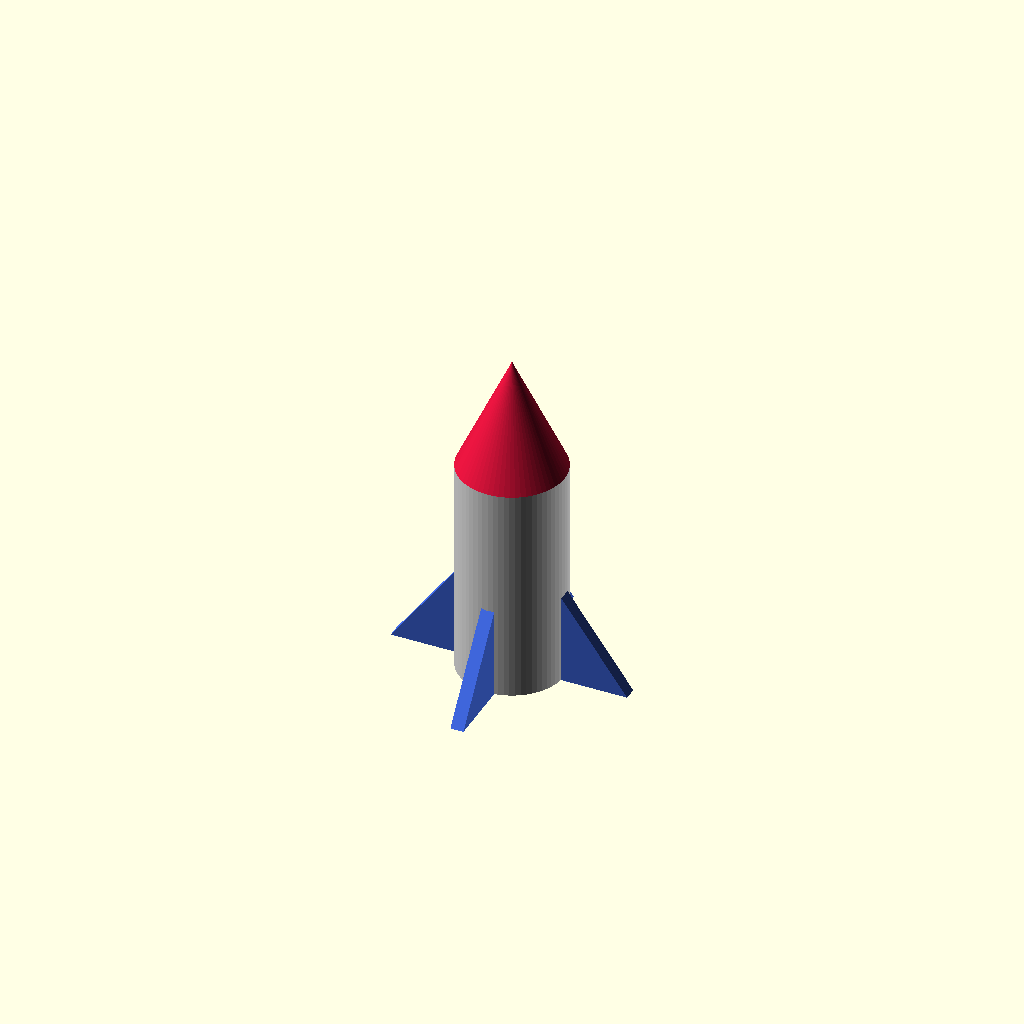
Cell 1: rendered with the file's own defaults.
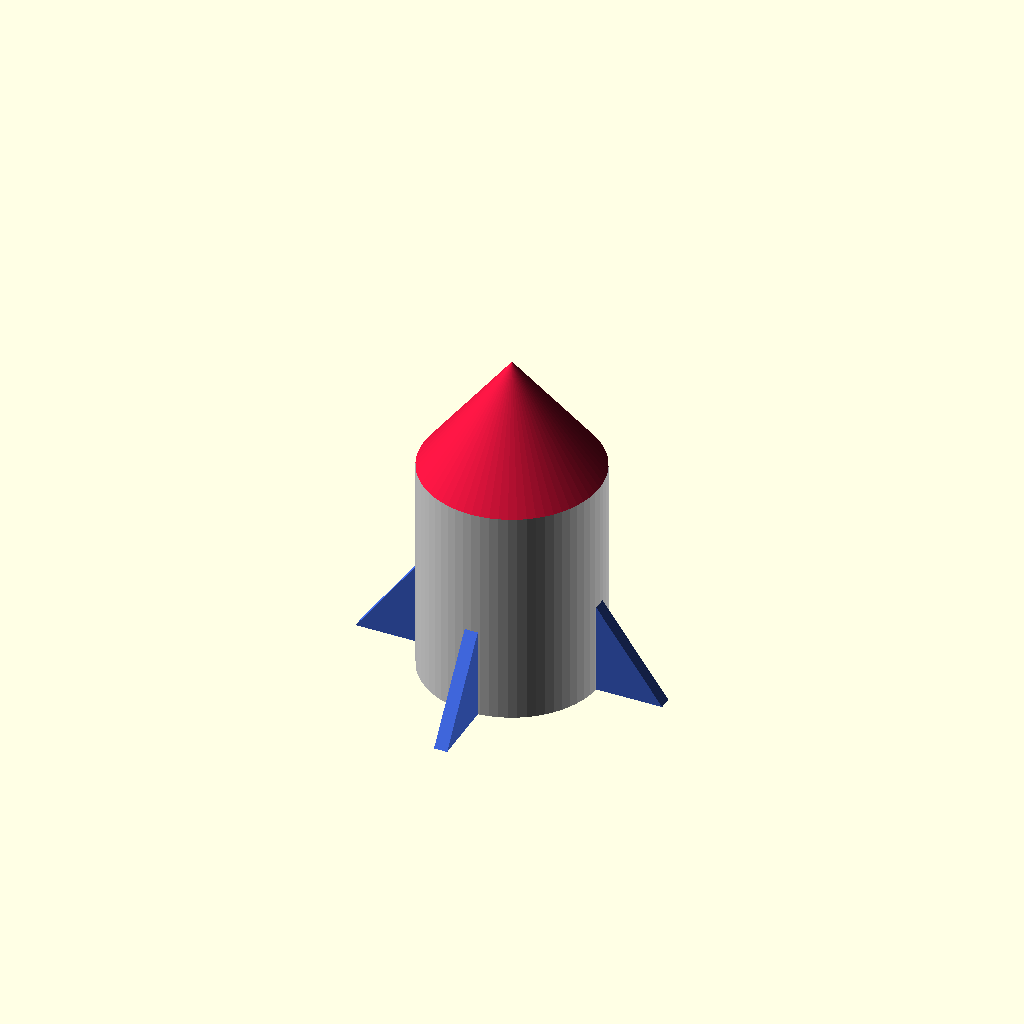
Cell 2 — body_d set to 40, the other parameters unchanged.
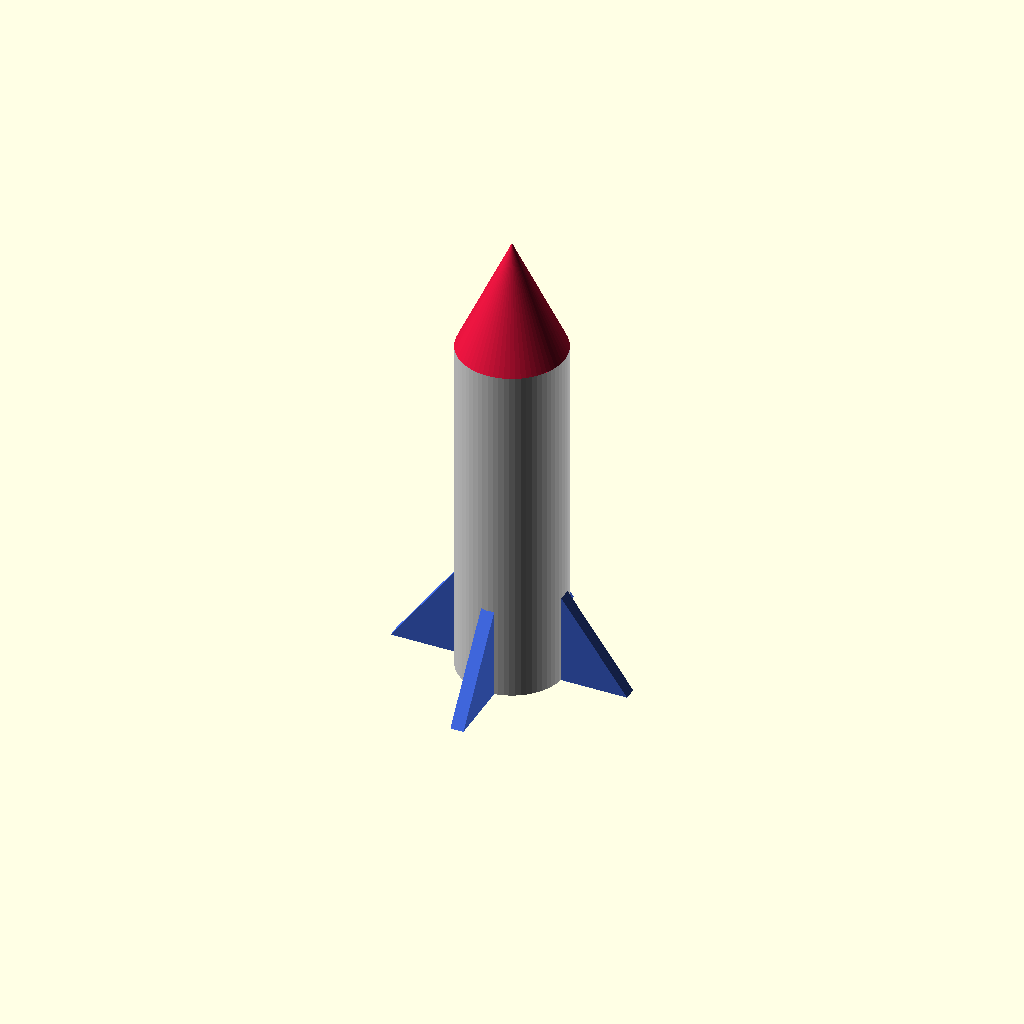
Cell 3: the same model with body_h = 80.
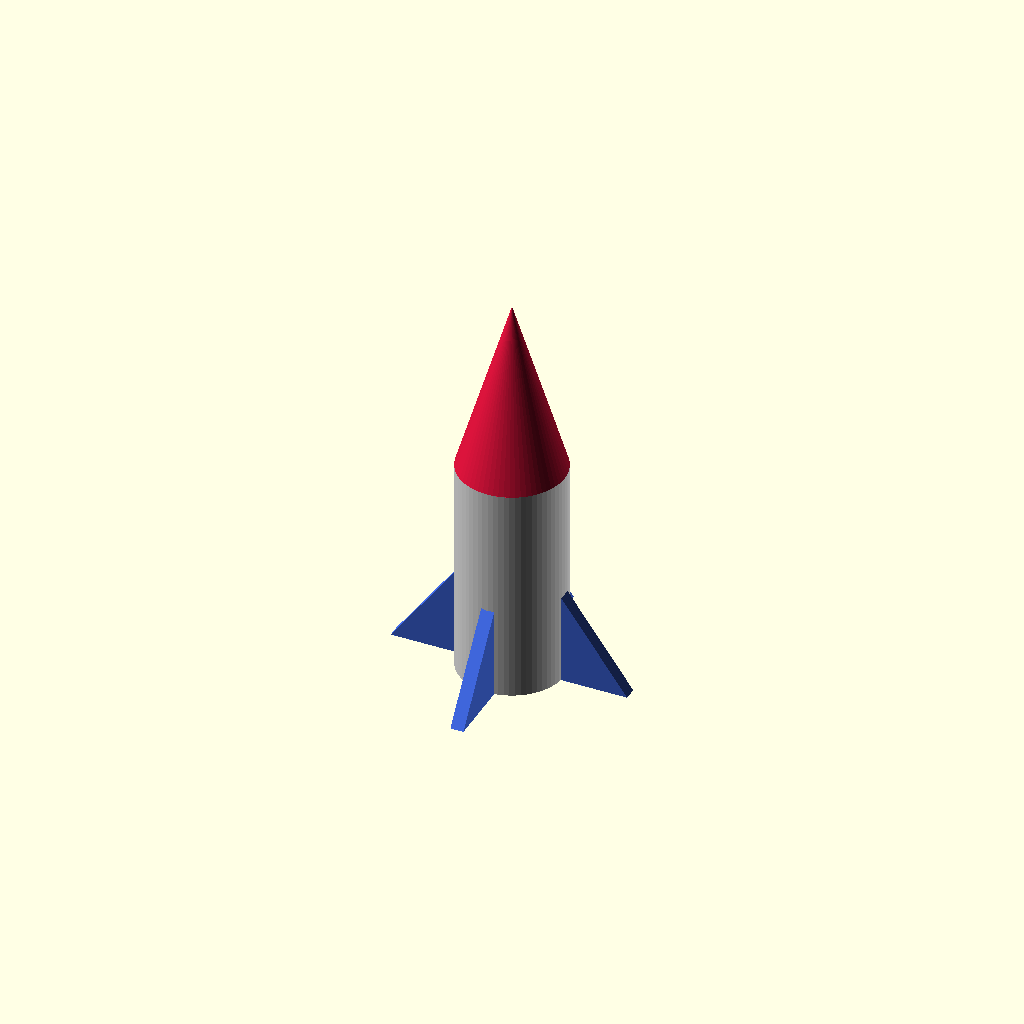
Cell 4 — nose_h set to 40, the other parameters unchanged.
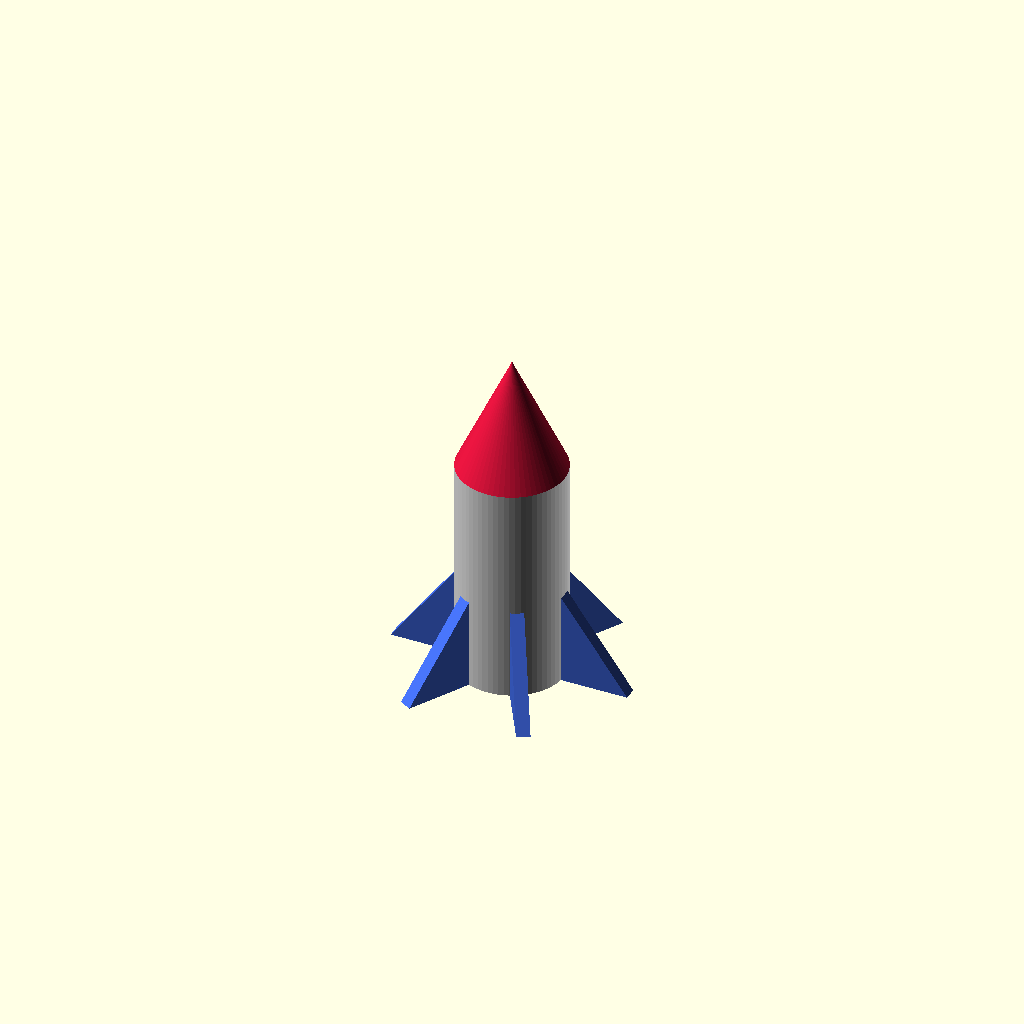
Cell 5: fin_count = 6 (everything else at default).
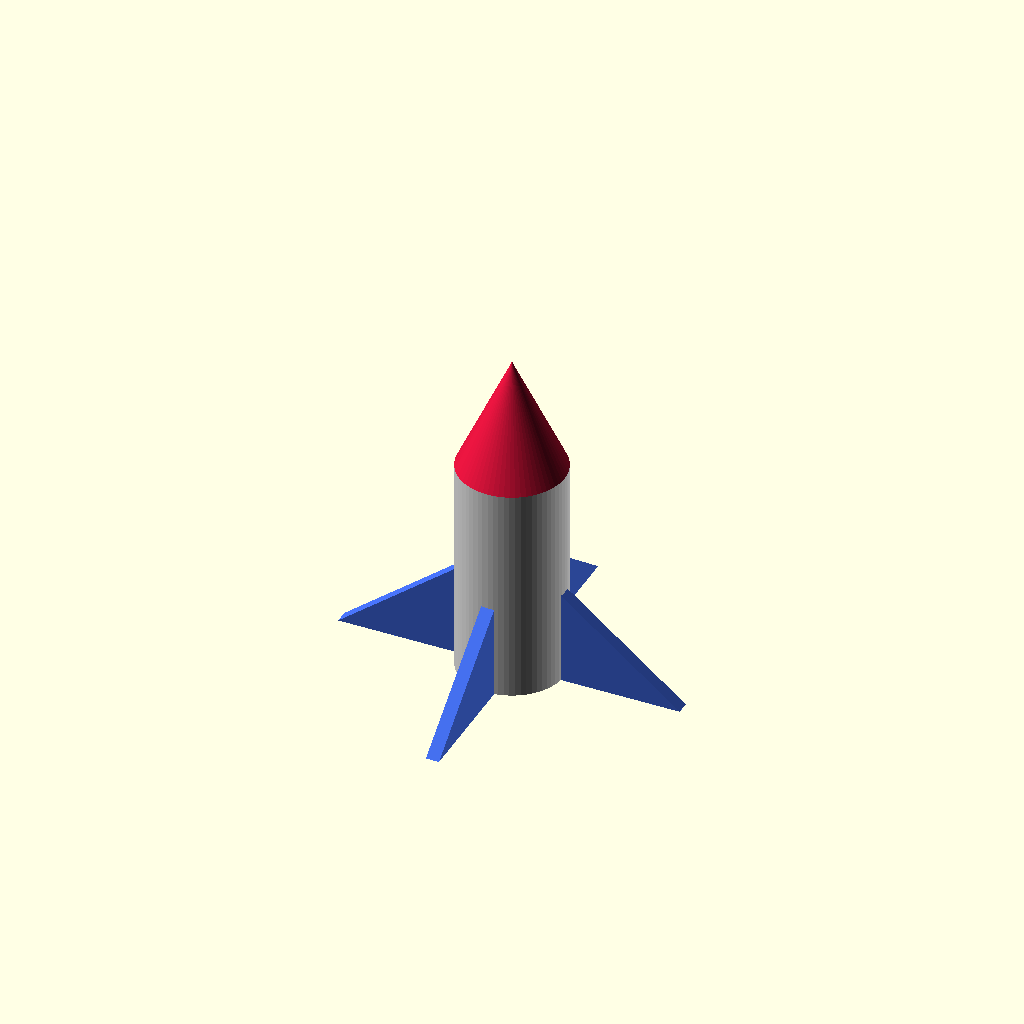
Cell 6: the same model with fin_len = 28.
One fixed orthographic camera (rotation 55°, 0°, 25°; colour scheme Cornfield) for every cell.
OpenSCAD source file examples/rocket.scad:
// =============================================================================
//  MULTI-COLOR ROCKET  -  a full-color example for 3MF export
//
//  Every part is wrapped in its own color(), so each becomes a separate colored
//  object in the exported 3MF and the colors survive into a multi-material
//  slicer (Bambu Studio, PrusaSlicer, OrcaSlicer, ...).
//
//    openrscad examples/rocket.scad -o rocket.3mf
//
//  The rocket stands on a flat base (z = 0), so it prints upright without
//  supports.
// =============================================================================
$fn = 64;

/* [Rocket] */
body_d    = 24;   // [16:40] body diameter
body_h    = 50;   // [30:80] body height
nose_h    = 26;   // [12:40] nose cone height
fin_count = 4;    // [3:6]   number of fins

/* [Fins] */
fin_len = 16;     // [8:28]  how far the fins sweep out
fin_h   = 22;     // [10:36] fin height up the body
fin_t   = 3;      // [1:6]   fin thickness

body_r = body_d / 2;

// Body ------------------------------------------------------------------------
color("Gainsboro")
  cylinder(h = body_h, r = body_r);

// Nose cone -------------------------------------------------------------------
color("Crimson")
  translate([0, 0, body_h])
    cylinder(h = nose_h, r1 = body_r, r2 = 0);

// Porthole window -------------------------------------------------------------
color("DeepSkyBlue")
  translate([0, body_r - 1, body_h * 0.66])
    rotate([-90, 0, 0])
      cylinder(h = 3, r = body_r * 0.3);

// Fins ------------------------------------------------------------------------
color("RoyalBlue")
  for (i = [0 : fin_count - 1])
    rotate([0, 0, i * 360 / fin_count])
      translate([body_r - 1, 0, 0])
        rotate([90, 0, 0])
          linear_extrude(height = fin_t, center = true)
            polygon([[0, 0], [fin_len, 0], [0, fin_h]]);
Parameter table extracted from the source (name, type, default, range or options):
body_d: number, default 24, range 16 to 40
body_h: number, default 50, range 30 to 80
nose_h: number, default 26, range 12 to 40
fin_count: number, default 4, range 3 to 6
fin_len: number, default 16, range 8 to 28
fin_h: number, default 22, range 10 to 36
fin_t: number, default 3, range 1 to 6
